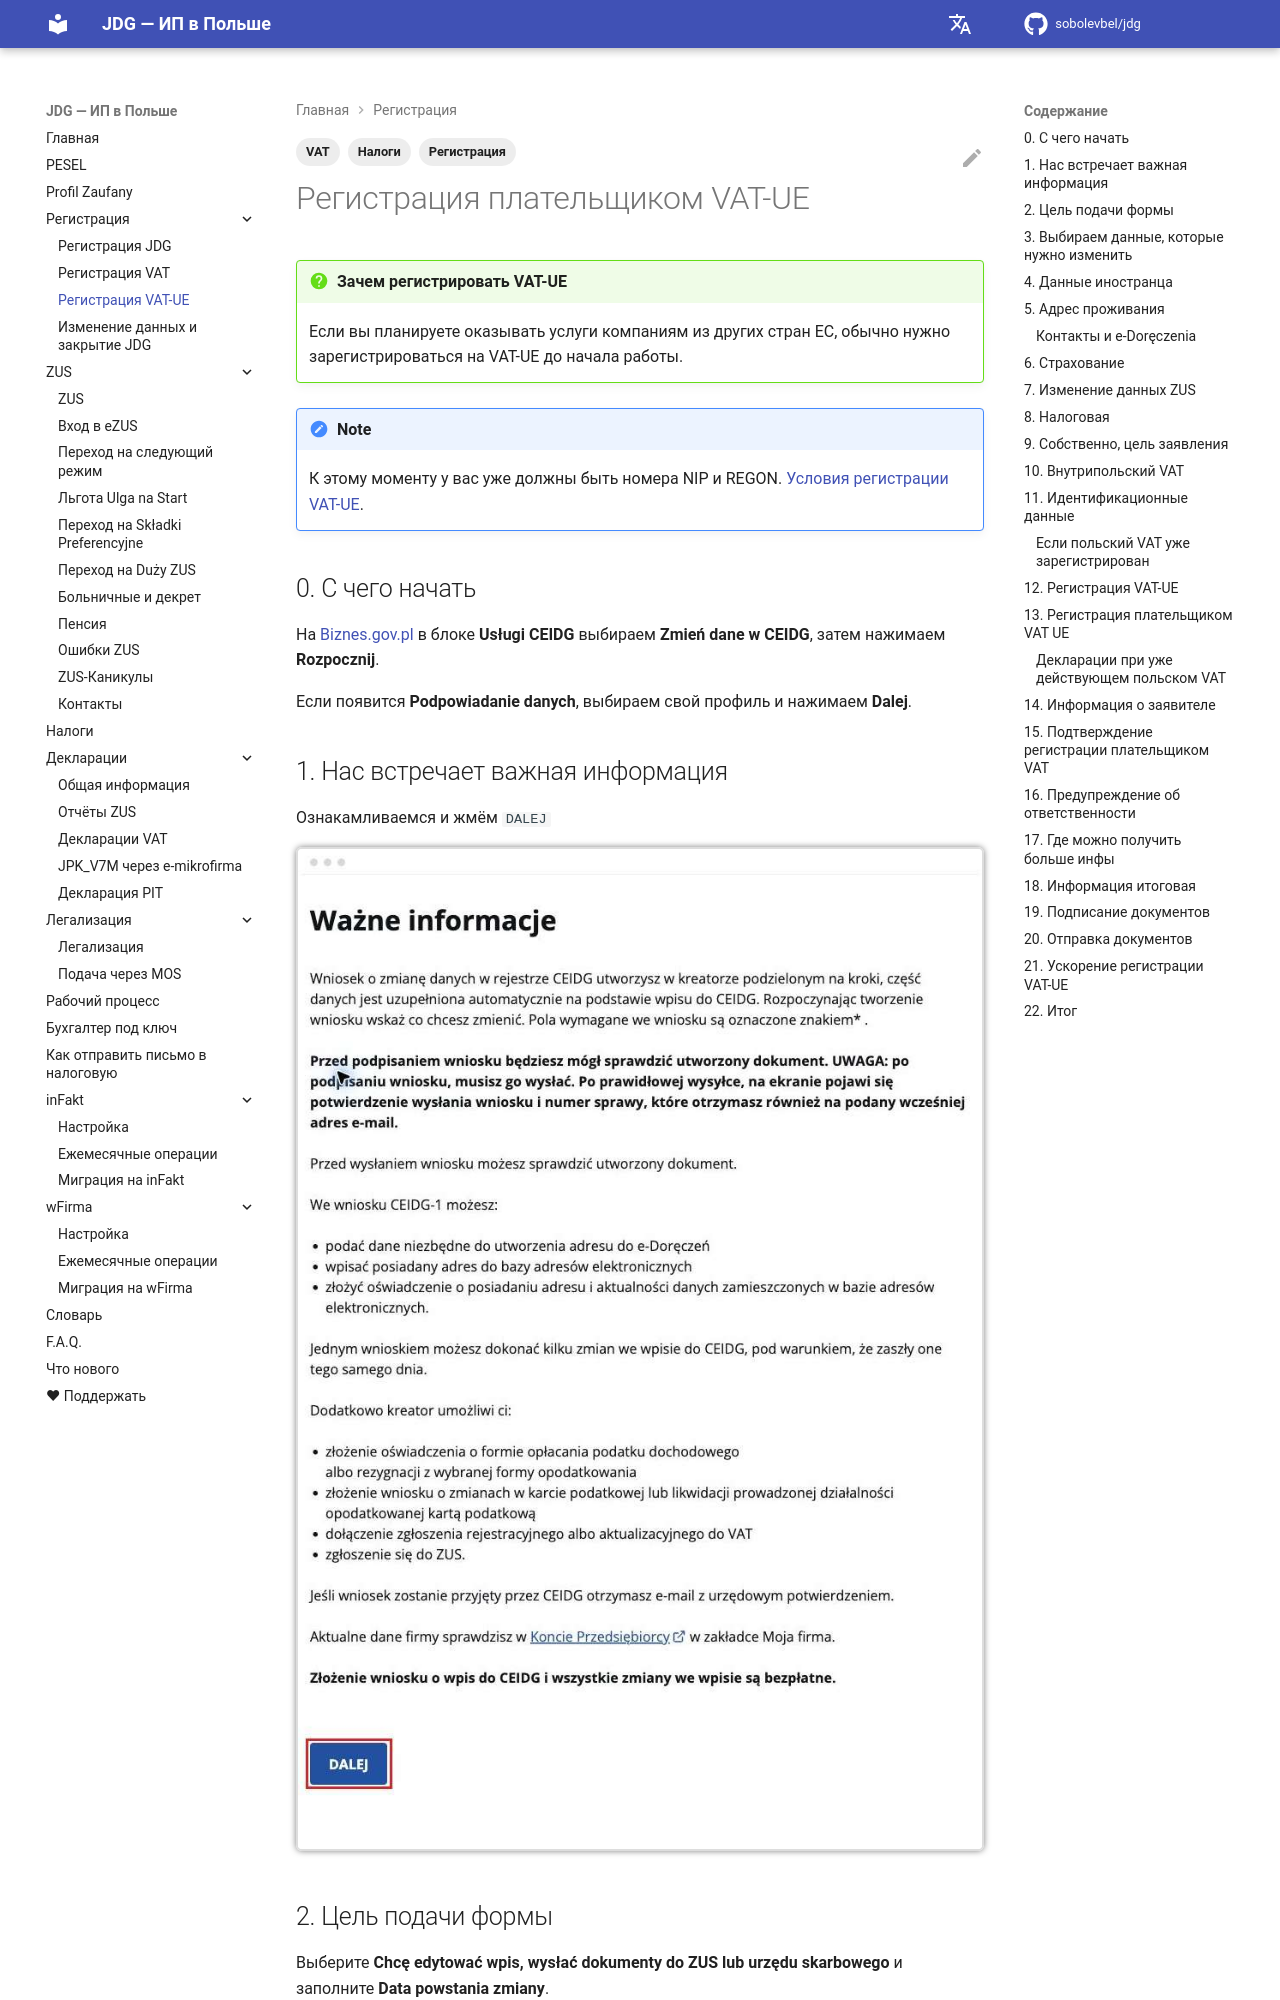

repository: sobolevbel/jdg · page: registration_vat_ue/index.html · generator: mkdocs

---
title: Регистрация плательщиком VAT-UE
description: Как зарегистрироваться плательщиком VAT-UE для оказания услуг клиентам из стран Евросоюза — заполнение VAT-R, VIES, обратный VAT
tags:
  - Регистрация
  - VAT
  - Налоги
---

# Регистрация плательщиком VAT-UE

!!! question "Зачем регистрировать VAT-UE"
    Если вы планируете оказывать услуги компаниям из других стран ЕС, обычно нужно зарегистрироваться на VAT-UE до начала работы.

!!! note
    К этому моменту у вас уже должны быть номера NIP и REGON. [Условия регистрации VAT-UE][1].

## 0. С чего начать

На [Biznes.gov.pl][2] в блоке **Usługi CEIDG** выбираем **Zmień dane w CEIDG**, затем нажимаем **Rozpocznij**.

Если появится **Podpowiadanie danych**, выбираем свой профиль и нажимаем **Dalej**.

## 1. Нас встречает важная информация

Ознакамливаемся и жмём `DALEJ`

![Важная информация перед изменением CEIDG, кнопка Dalej][3]
